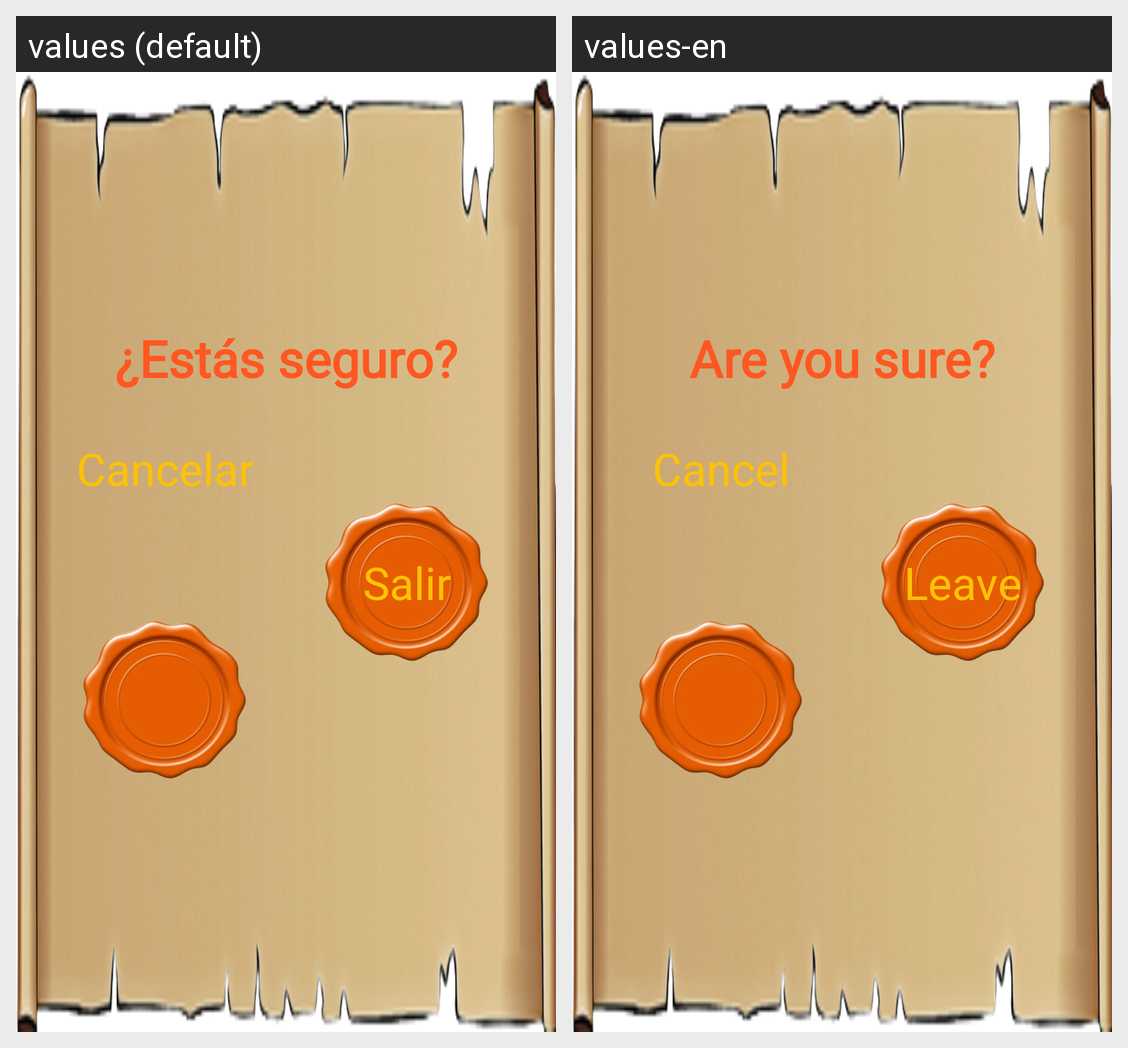

Locale-by-locale string values for the Android screen shown in this grid:
Android screen res/layout/alert_salir.xml rendered under 2 locales, left to right: values (default), values-en. Device: Nexus 5 (rendered at 1080×1920; each locale shown at half size, 540×960, under a caption strip naming it); theme Theme.PROYECTOBKD.
Strings drawn on this screen, with the default value and each locale's value (text and hints the layout hard-codes, and strings that could not be matched under every locale, appear in the picture but are not listed):

SeguroEliminar
  values: ¿Estás seguro?
  values-en: Are you sure?

Cancelar
  values: Cancelar
  values-en: Cancel

Salir
  values: Salir
  values-en: Leave
